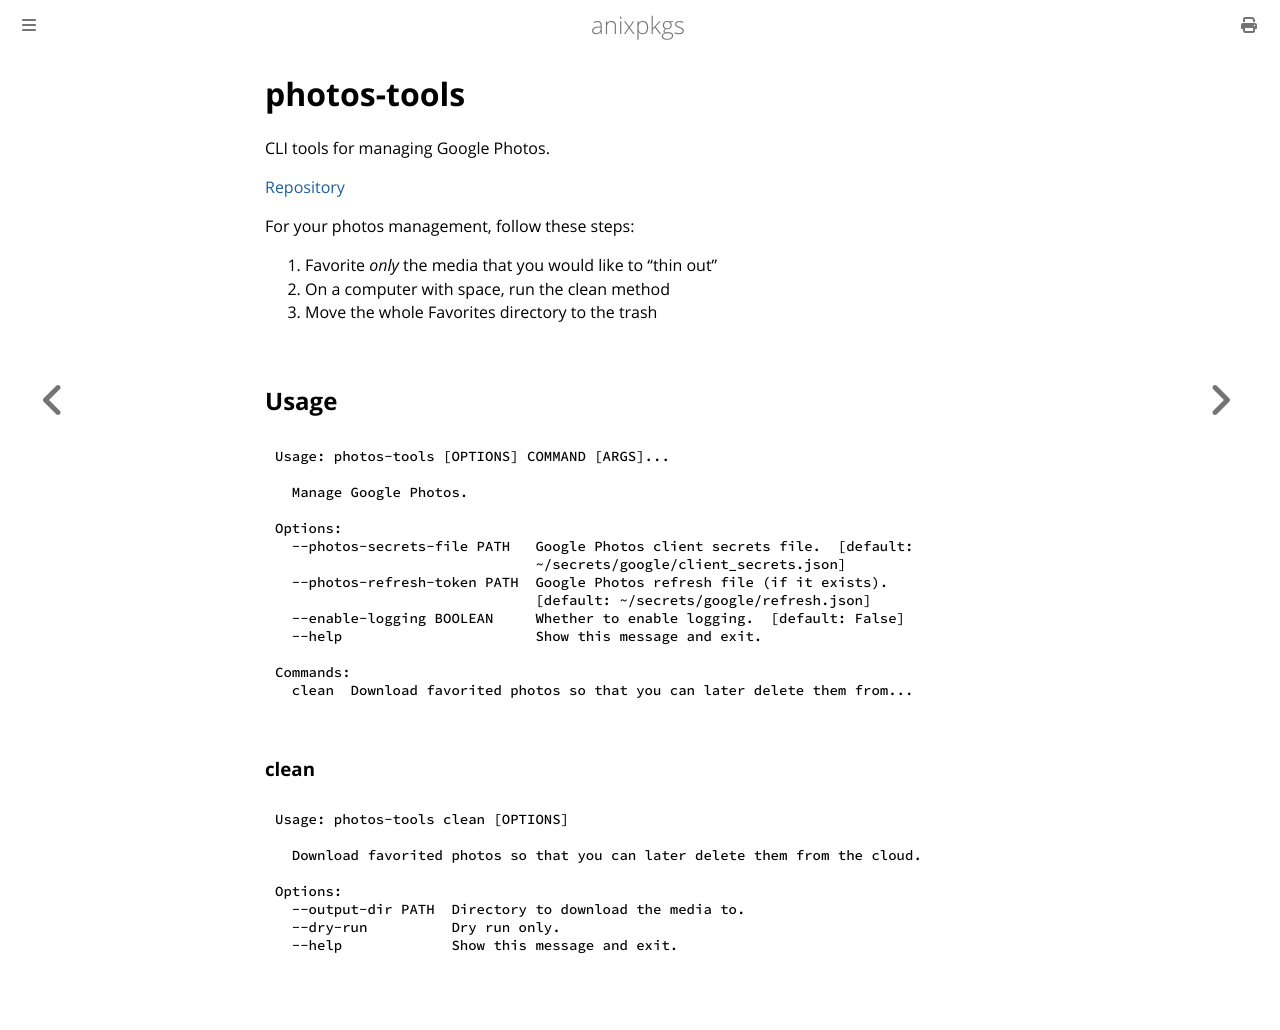

repository: goromal/anixpkgs · page: python/photos-tools.html · generator: mdbook

# photos-tools

CLI tools for managing Google Photos.

[Repository](https://github.com/goromal/photos-tools)

For your photos management, follow these steps:

1. Favorite *only* the media that you would like to "thin out"
2. On a computer with space, run the clean method
3. Move the whole Favorites directory to the trash

## Usage

```bash
Usage: photos-tools [OPTIONS] COMMAND [ARGS]...

  Manage Google Photos.

Options:
  --photos-secrets-file PATH   Google Photos client secrets file.  [default:
                               ~/secrets/google/client_secrets.json]
  --photos-refresh-token PATH  Google Photos refresh file (if it exists).
                               [default: ~/secrets/google/refresh.json]
  --enable-logging BOOLEAN     Whether to enable logging.  [default: False]
  --help                       Show this message and exit.

Commands:
  clean  Download favorited photos so that you can later delete them from...
```

### clean


```bash
Usage: photos-tools clean [OPTIONS]

  Download favorited photos so that you can later delete them from the cloud.

Options:
  --output-dir PATH  Directory to download the media to.
  --dry-run          Dry run only.
  --help             Show this message and exit.
```
